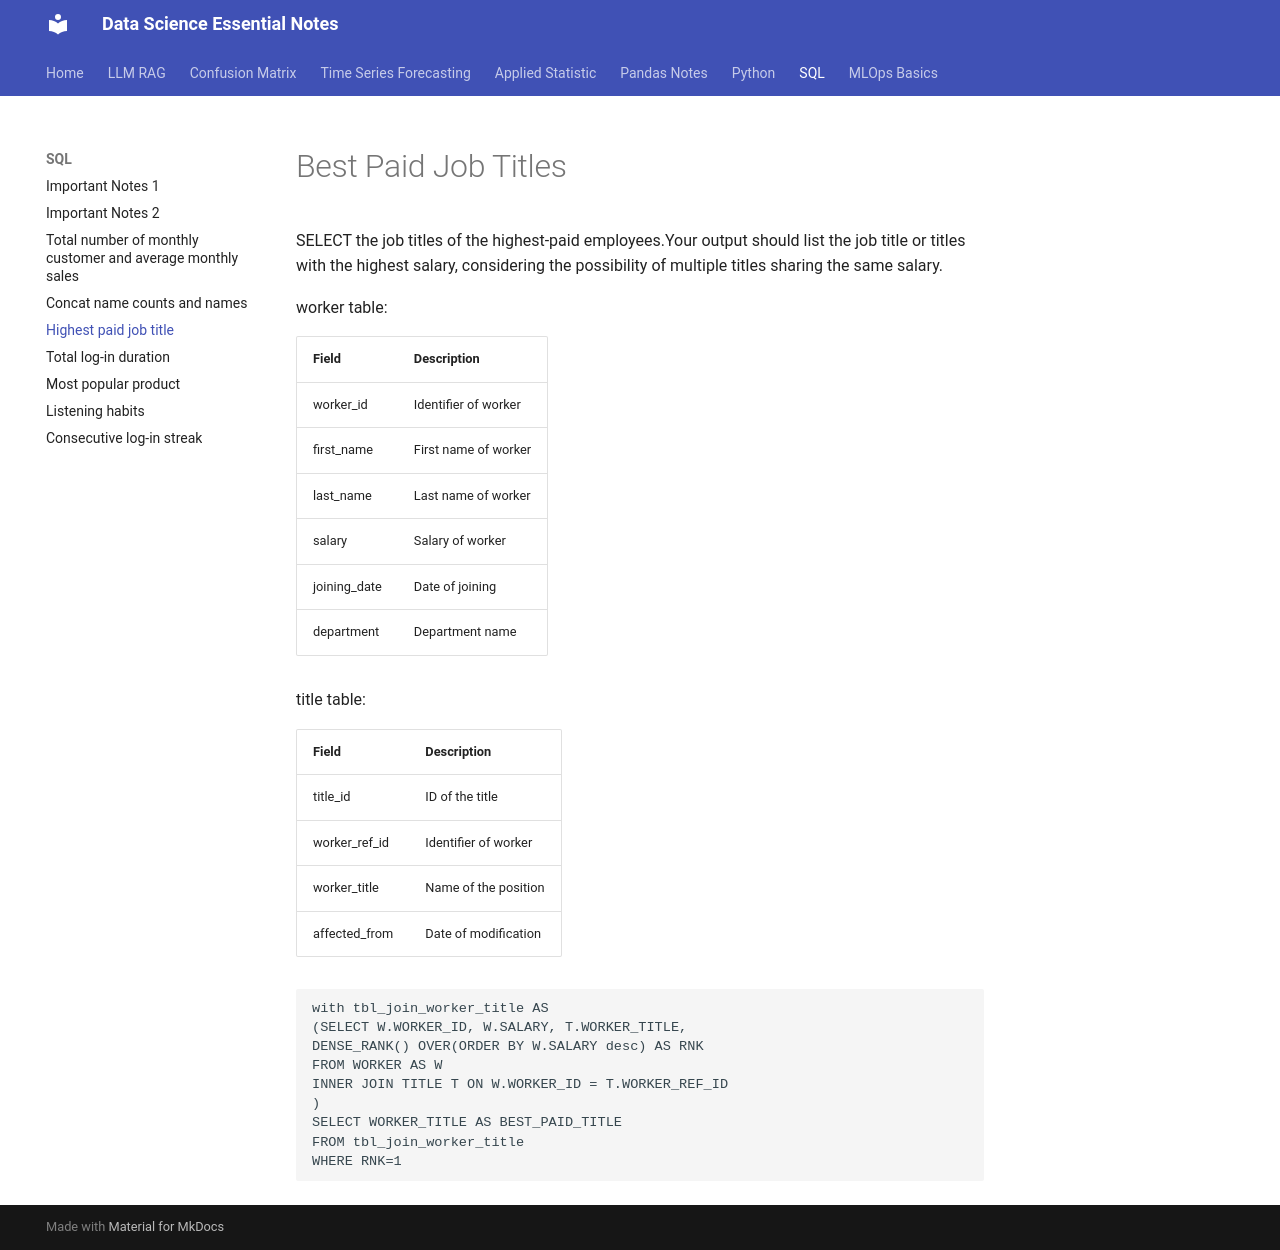

repository: EliasReaz/datascience-notes · page: SQL/best_paid_title/index.html · generator: mkdocs

# Best Paid Job Titles

SELECT the job titles of the highest-paid employees.Your output should list the job title or titles with the highest salary, considering the possibility of multiple titles sharing the same salary.

worker table:

|Field   | Description|
|---     |---         |
| worker_id |Identifier of worker|
|first_name |First name of worker|
|last_name| Last name of worker|
|salary|Salary of worker|
|joining_date| Date of joining|
|department |Department name|


title table:

|Field| Description|
|---|--- |
|title_id | ID of the title|
|worker_ref_id| Identifier of worker|
|worker_title| Name of the position|
|affected_from| Date of modification|

```sql
with tbl_join_worker_title AS
(SELECT W.WORKER_ID, W.SALARY, T.WORKER_TITLE,
DENSE_RANK() OVER(ORDER BY W.SALARY desc) AS RNK
FROM WORKER AS W 
INNER JOIN TITLE T ON W.WORKER_ID = T.WORKER_REF_ID
)
SELECT WORKER_TITLE AS BEST_PAID_TITLE
FROM tbl_join_worker_title 
WHERE RNK=1 
```
